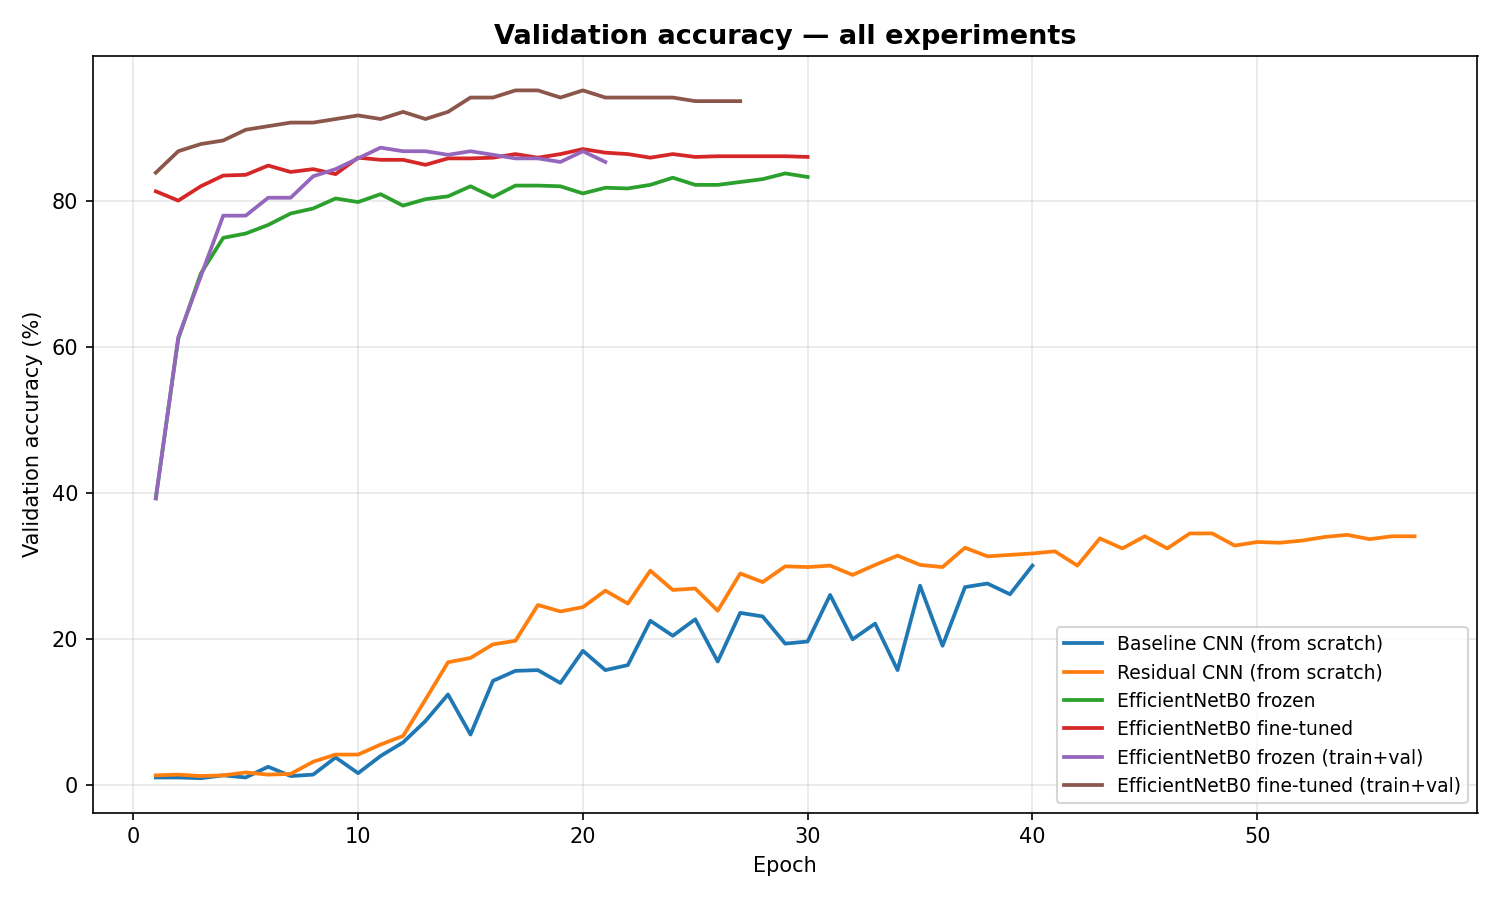

Values plotted in this chart, from the file beside it:
experiment, label, epochs, best_val_acc, best_val_epoch, best_val_loss, final_train_acc, overfit_gap
06_efficientnet_finetuned_x2, EfficientNetB0 fine-tuned (train+val), 27, 0.951, 17, 1.124, 0.9946, 0.04357
05_efficientnet_frozen_x2, EfficientNetB0 frozen (train+val), 21, 0.8725, 11, 1.352, 0.8633, -0.009259
04_efficientnet_finetuned, EfficientNetB0 fine-tuned, 30, 0.8706, 20, 1.436, 1.0, 0.1294
03_efficientnet_frozen, EfficientNetB0 frozen, 30, 0.8373, 29, 1.489, 0.999, 0.1618
02_residual_cnn, Residual CNN (from scratch), 57, 0.3441, 47, 3.223, 0.5647, 0.2206
01_baseline_cnn, Baseline CNN (from scratch), 40, 0.3, 40, 3.224, 0.3216, 0.02157
